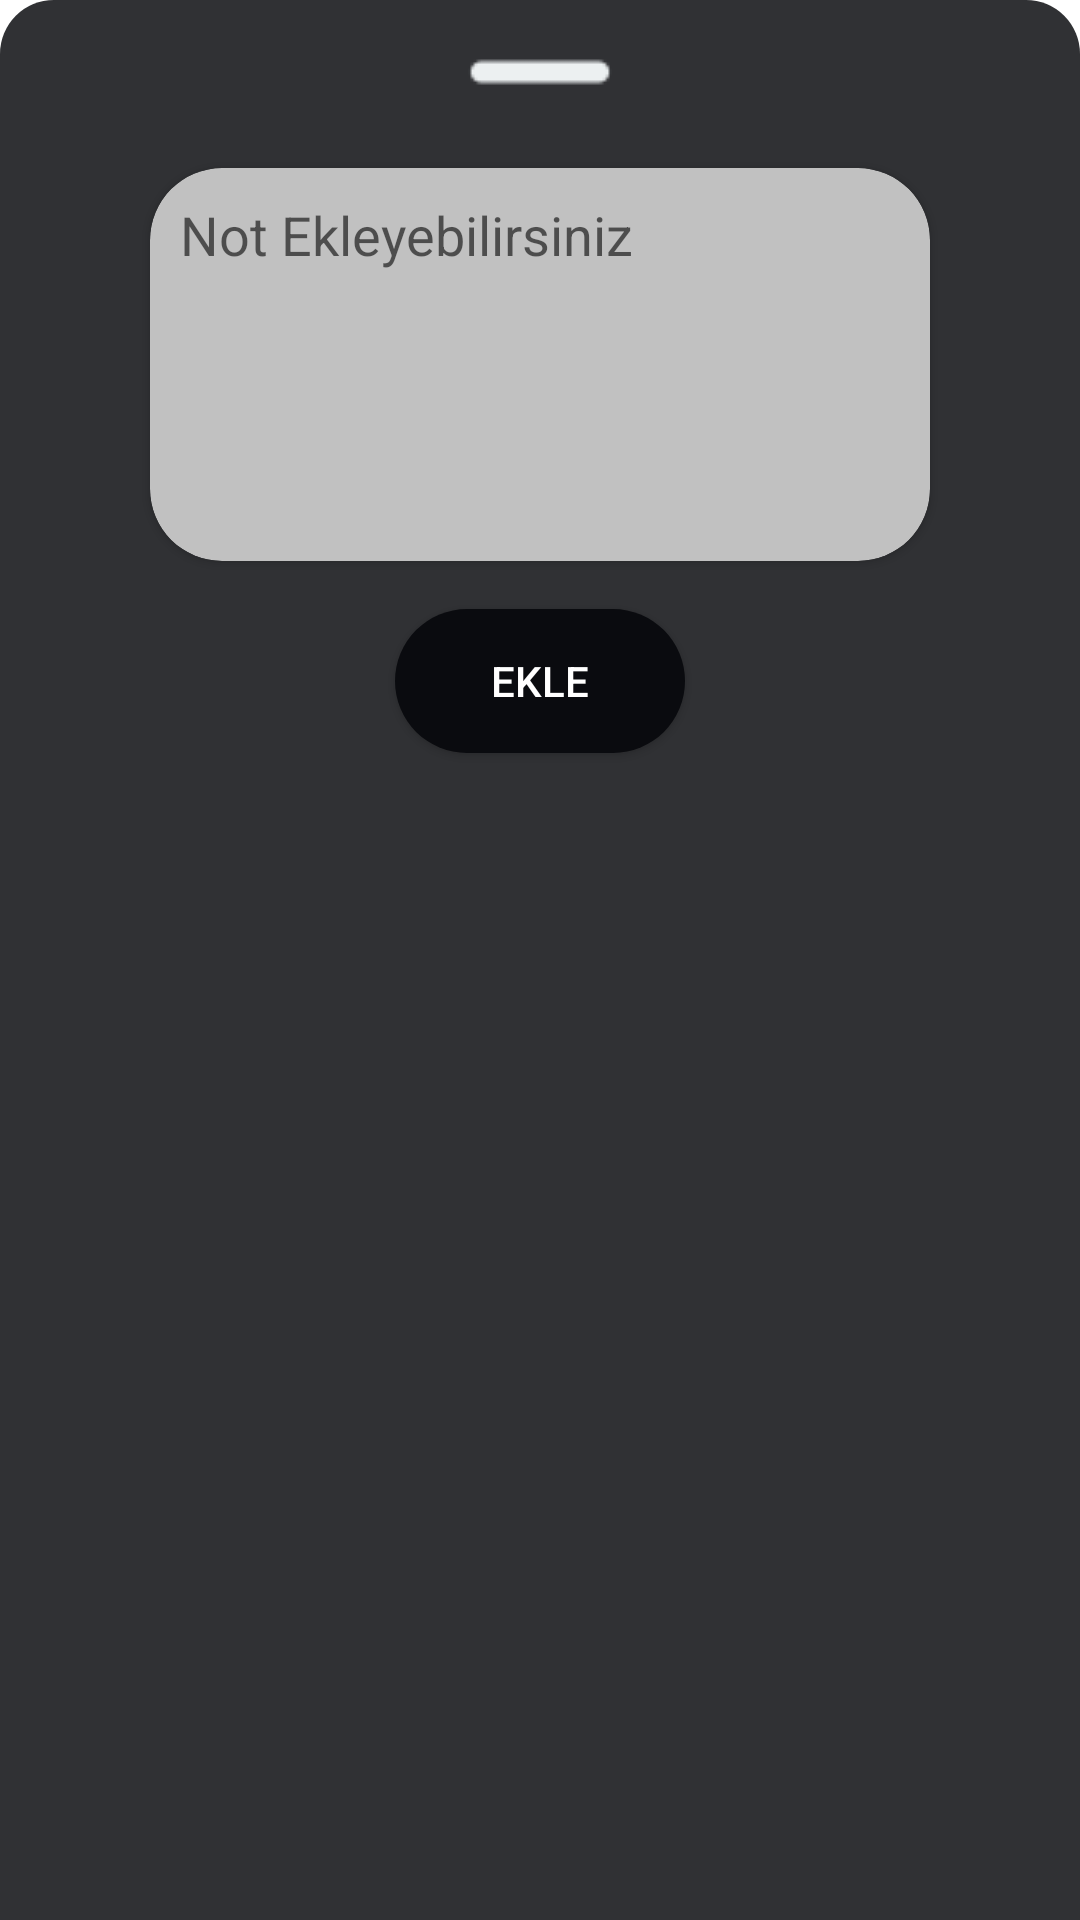

Reconstruct the res/layout file that produces this screen, plus the resources it refers to.
<!-- AndroidManifest.xml: application theme Theme.WebAPIMVVM -->
<!-- res/layout/bottom_dialog.xml -->
<?xml version="1.0" encoding="utf-8"?>
<layout xmlns:android="http://schemas.android.com/apk/res/android"
    xmlns:app="http://schemas.android.com/apk/res-auto"
    xmlns:tools="http://schemas.android.com/tools">

    <androidx.constraintlayout.widget.ConstraintLayout
        android:layout_width="match_parent"
        android:layout_height="match_parent"
        >

        <androidx.constraintlayout.widget.ConstraintLayout
            android:layout_width="match_parent"
            android:layout_height="match_parent"
            android:background="@drawable/bg_bottom_dialog"
            android:orientation="vertical"
            app:layout_constraintBottom_toBottomOf="parent"
            app:layout_constraintEnd_toEndOf="parent"
            app:layout_constraintStart_toStartOf="parent"

            app:layout_constraintTop_toTopOf="parent">

            <ImageButton
                android:id="@+id/imageButtonExitBottom"
                android:layout_width="48dp"
                android:layout_height="48dp"
                android:background="@null"
                android:minHeight="48dp"
                app:layout_constraintEnd_toEndOf="parent"
                app:layout_constraintHorizontal_bias="0.5"
                app:layout_constraintStart_toStartOf="parent"
                app:layout_constraintTop_toTopOf="parent"
                app:srcCompat="@drawable/horizontal_line_64" />

            <androidx.appcompat.widget.AppCompatButton
                android:id="@+id/buttonAddToCartNoteBottom"
                android:layout_width="wrap_content"
                android:layout_height="wrap_content"
                android:layout_marginTop="16dp"
                android:background="@drawable/custom_button_2"
                android:minHeight="48dp"
                android:paddingLeft="32dp"
                android:paddingRight="32dp"
                android:text="Ekle"
                android:textColor="@color/white"
                app:layout_constraintEnd_toEndOf="parent"
                app:layout_constraintHorizontal_bias="0.5"
                app:layout_constraintStart_toStartOf="parent"
                app:layout_constraintTop_toBottomOf="@+id/cardViewCartNote" />

            <androidx.cardview.widget.CardView
                android:id="@+id/cardViewCartNote"
                android:layout_width="wrap_content"
                android:layout_height="wrap_content"
                android:layout_marginTop="8dp"
                app:cardBackgroundColor="@color/todoBackground"
                app:cardCornerRadius="24dp"
                app:layout_constraintEnd_toEndOf="parent"
                app:layout_constraintHorizontal_bias="0.5"
                app:layout_constraintStart_toStartOf="parent"
                app:layout_constraintTop_toBottomOf="@+id/imageButtonExitBottom">


                <EditText
                    android:id="@+id/editTextCartNoteList"
                    android:layout_width="260dp"
                    android:layout_height="131dp"
                    android:background="@null"
                    android:ems="10"
                    android:gravity="start|top"
                    android:hint="Not Ekleyebilirsiniz"
                    android:inputType="textMultiLine"
                    android:maxLength="50"
                    android:padding="10dp" />

            </androidx.cardview.widget.CardView>

            <Space
                android:layout_width="wrap_content"
                android:layout_height="wrap_content"
                android:layout_marginTop="16dp"
                app:layout_constraintEnd_toEndOf="parent"
                app:layout_constraintHorizontal_bias="0.5"
                app:layout_constraintStart_toStartOf="parent"
                app:layout_constraintTop_toBottomOf="@+id/buttonAddToCartNoteBottom" />

        </androidx.constraintlayout.widget.ConstraintLayout>

    </androidx.constraintlayout.widget.ConstraintLayout>
</layout>
<!-- resources referenced by this layout -->
<resources>
  <color name="todoBackground">#C1C1C1</color>
  <color name="white">#FFFFFFFF</color>
  <!-- drawable bg_bottom_dialog (drawable) -->
  <?xml version="1.0" encoding="utf-8"?>
  <shape xmlns:android="http://schemas.android.com/apk/res/android">
      <solid android:color="@color/toolbarColor"></solid>
      <corners android:topLeftRadius="18dp"
         android:topRightRadius="18dp" >
  
      </corners>
  
  </shape>
  <!-- drawable custom_button_2 (drawable) -->
  <?xml version="1.0" encoding="utf-8"?>
  <shape xmlns:android="http://schemas.android.com/apk/res/android">
      <solid android:color="@color/mainBackground" />
      <corners android:radius="32dp" />
  </shape>
  <!-- drawable horizontal_line_64: png bitmap (drawable, 327 bytes) -->
  <style name="Theme.WebAPIMVVM" parent="Theme.MaterialComponents.DayNight.NoActionBar">
          
          <item name="colorPrimary">@color/mainBackground</item>
          <item name="colorPrimaryVariant">@color/mainBackground</item>
          <item name="colorOnPrimary">@color/white</item>
          
          <item name="colorSecondary">@color/teal_200</item>
          <item name="colorSecondaryVariant">@color/teal_700</item>
          <item name="colorOnSecondary">@color/black</item>
          
          <item name="android:statusBarColor">?attr/colorPrimaryVariant</item>
          
      </style>
  <color name="toolbarColor">#303134</color>
  <color name="mainBackground">#0A0B0F</color>
  <color name="teal_200">#FF03DAC5</color>
  <color name="teal_700">#FF018786</color>
  <color name="black">#FF000000</color>
</resources>
